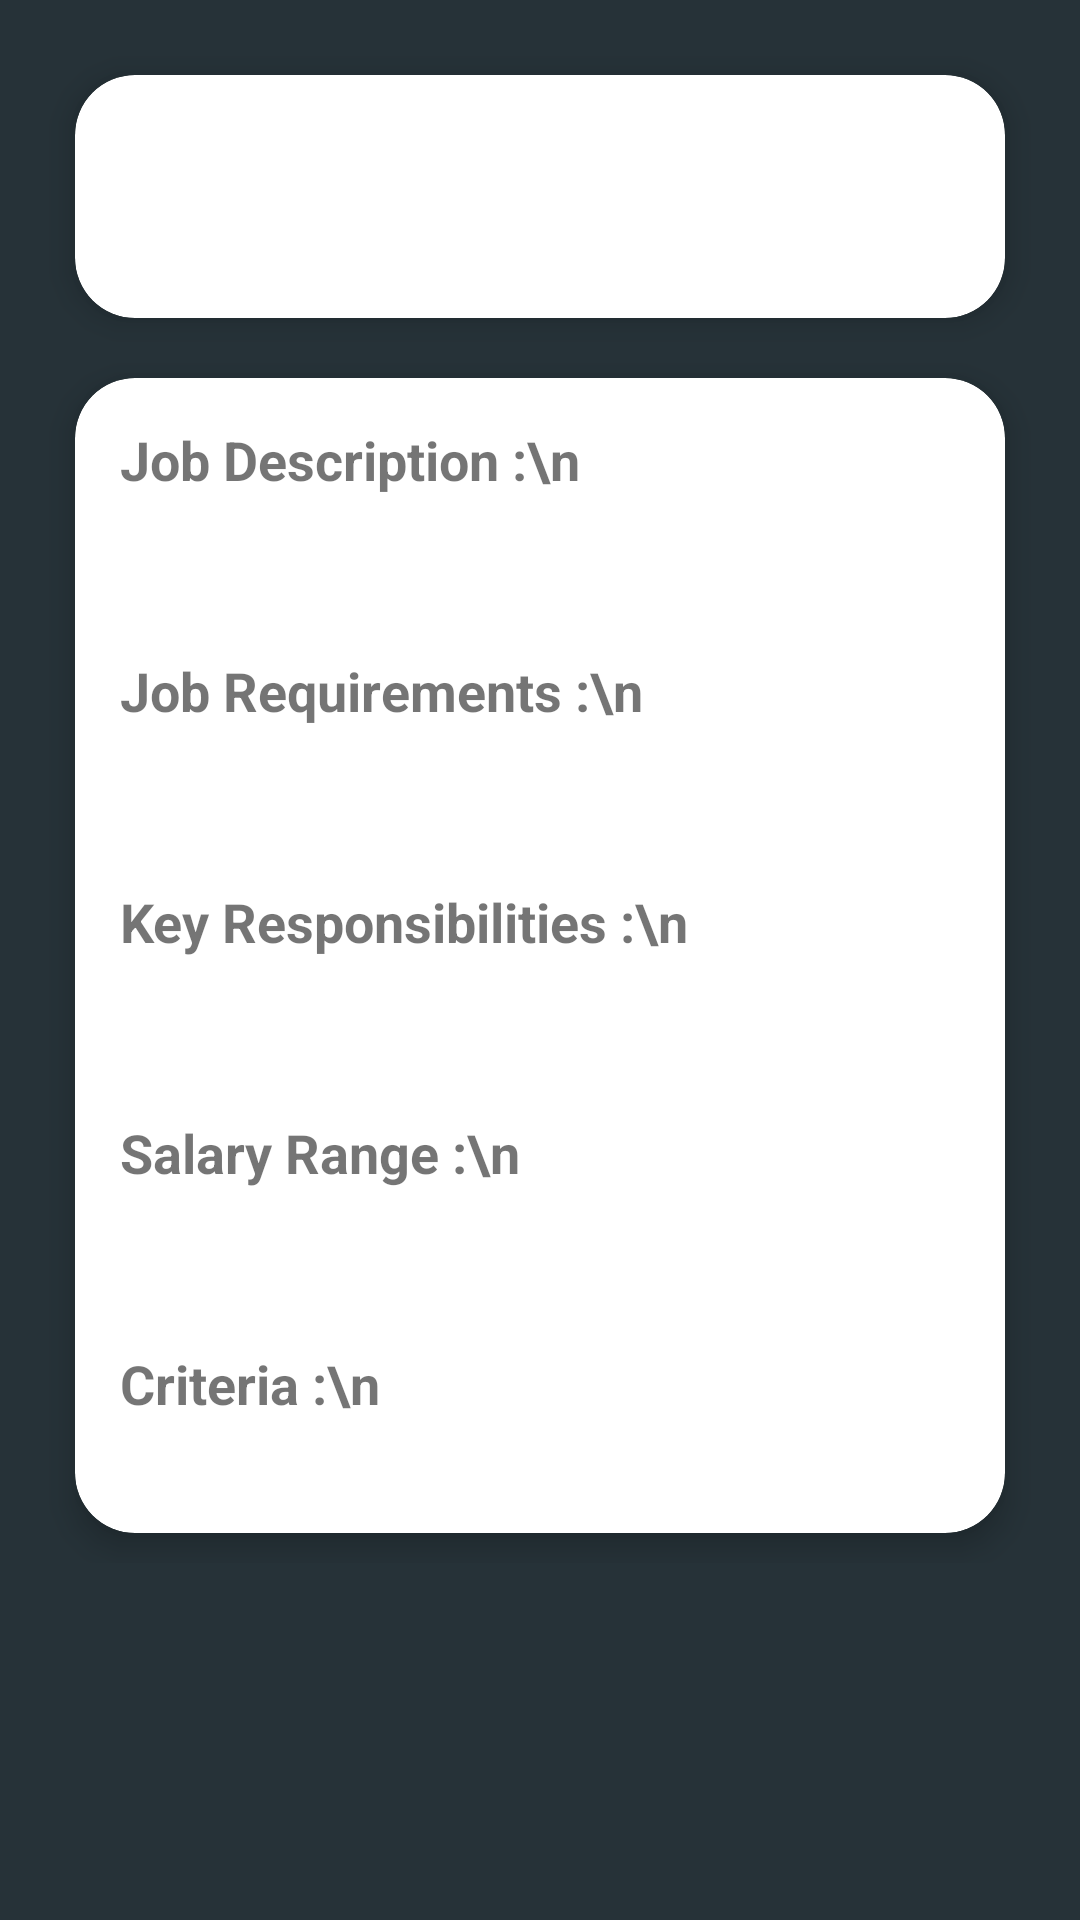

The Android layout XML behind this screen, and the referenced resources:
<!-- AndroidManifest.xml: application theme AppTheme -->
<!-- res/layout/admin_activity_view_company_job_details.xml -->
<?xml version="1.0" encoding="utf-8"?>
<ScrollView xmlns:android="http://schemas.android.com/apk/res/android"
    xmlns:app="http://schemas.android.com/apk/res-auto"
    xmlns:tools="http://schemas.android.com/tools"
    android:layout_width="match_parent"
    android:layout_height="match_parent"
    android:background="#263238"
    android:orientation="vertical"
    android:padding="15dp"
    tools:context=".AdminViewCompanyJobDetails">


    <GridLayout
        android:layout_width="match_parent"
        android:layout_height="wrap_content"
        android:columnCount="1"
        android:rowCount="1">
        <androidx.cardview.widget.CardView
            android:layout_width="match_parent"
            android:layout_height="match_parent"
            android:layout_margin="10dp"
            app:cardCornerRadius="20dp"
            app:cardElevation="6dp">
            <TextView
                android:id="@+id/jobTitle"
                android:layout_marginTop="16dp"
                android:layout_width="match_parent"
                android:layout_height="45dp"
                android:textAlignment="center"
                android:textAllCaps="true"
                android:textSize="17dp"
                android:layout_marginBottom="20dp"
                android:textStyle="bold" />
        </androidx.cardview.widget.CardView>

        <androidx.cardview.widget.CardView
            android:layout_width="match_parent"
            android:layout_height="match_parent"
            android:layout_margin="10dp"
            app:cardCornerRadius="20dp"
            app:cardElevation="6dp">
            <LinearLayout
                android:layout_width="match_parent"
                android:layout_height="wrap_content"
                android:orientation="vertical">
                <LinearLayout
                    android:layout_width="match_parent"
                    android:layout_height="wrap_content"
                    android:orientation="vertical"
                    android:padding="15dp">

                    <TextView
                        android:layout_width="wrap_content"
                        android:layout_height="wrap_content"
                        android:text="Job Description :\n "
                        android:textStyle="bold"

                        android:textSize="18sp"/>
                    <TextView
                        android:id="@+id/jobDescription"
                        android:layout_width="wrap_content"
                        android:layout_height="wrap_content"
                        android:layout_marginLeft="20dp"
                        android:textSize="17sp"/>

                </LinearLayout>
                <LinearLayout
                    android:layout_width="match_parent"
                    android:layout_height="wrap_content"
                    android:orientation="vertical"
                    android:padding="15dp">

                    <TextView
                        android:layout_width="wrap_content"
                        android:layout_height="wrap_content"
                        android:text="Job Requirements :\n "
                        android:textStyle="bold"

                        android:textSize="18sp"/>
                    <TextView
                        android:id="@+id/jobRequirements"
                        android:layout_width="wrap_content"
                        android:layout_height="wrap_content"
                        android:layout_marginLeft="20dp"
                        android:textSize="17sp"/>

                </LinearLayout>
                <LinearLayout
                    android:layout_width="match_parent"
                    android:layout_height="wrap_content"
                    android:orientation="vertical"
                    android:padding="15dp">

                    <TextView
                        android:layout_width="wrap_content"
                        android:layout_height="wrap_content"
                        android:text="Key Responsibilities :\n "
                        android:textStyle="bold"

                        android:textSize="18sp"/>
                    <TextView
                        android:id="@+id/keyResponsibilities"
                        android:layout_width="wrap_content"
                        android:layout_height="wrap_content"
                        android:layout_marginLeft="20dp"
                        android:textSize="17sp"/>

                </LinearLayout>
                <LinearLayout
                    android:layout_width="match_parent"
                    android:layout_height="wrap_content"
                    android:orientation="vertical"
                    android:padding="15dp">

                    <TextView
                        android:layout_width="wrap_content"
                        android:layout_height="wrap_content"
                        android:textStyle="bold"

                        android:text="Salary Range :\n "
                        android:textSize="18sp"/>
                    <TextView
                        android:id="@+id/salaryRange"
                        android:layout_width="wrap_content"
                        android:layout_height="wrap_content"
                        android:layout_marginLeft="20dp"
                        android:textSize="17sp"/>

                </LinearLayout>
                <LinearLayout
                    android:layout_width="match_parent"
                    android:layout_height="wrap_content"
                    android:orientation="vertical"
                    android:padding="15dp">

                    <TextView
                        android:layout_width="wrap_content"
                        android:layout_height="wrap_content"
                        android:text="Criteria :\n "
                        android:textStyle="bold"

                        android:textSize="18sp"/>
                    <TextView
                        android:id="@+id/criteria"
                        android:layout_width="wrap_content"
                        android:layout_height="wrap_content"
                        android:layout_marginLeft="20dp"
                        android:textSize="17sp"/>

                </LinearLayout>

            </LinearLayout>
        </androidx.cardview.widget.CardView>


    </GridLayout>


</ScrollView>
<!-- resources referenced by this layout -->
<resources>
  <style name="AppTheme" parent="Theme.AppCompat.Light.DarkActionBar">
          <item name="colorPrimary">#FF364149</item>
          <item name="colorPrimaryDark">#FF364149</item>
          <item name="colorAccent">#FF364149</item>
  
      </style>
</resources>
